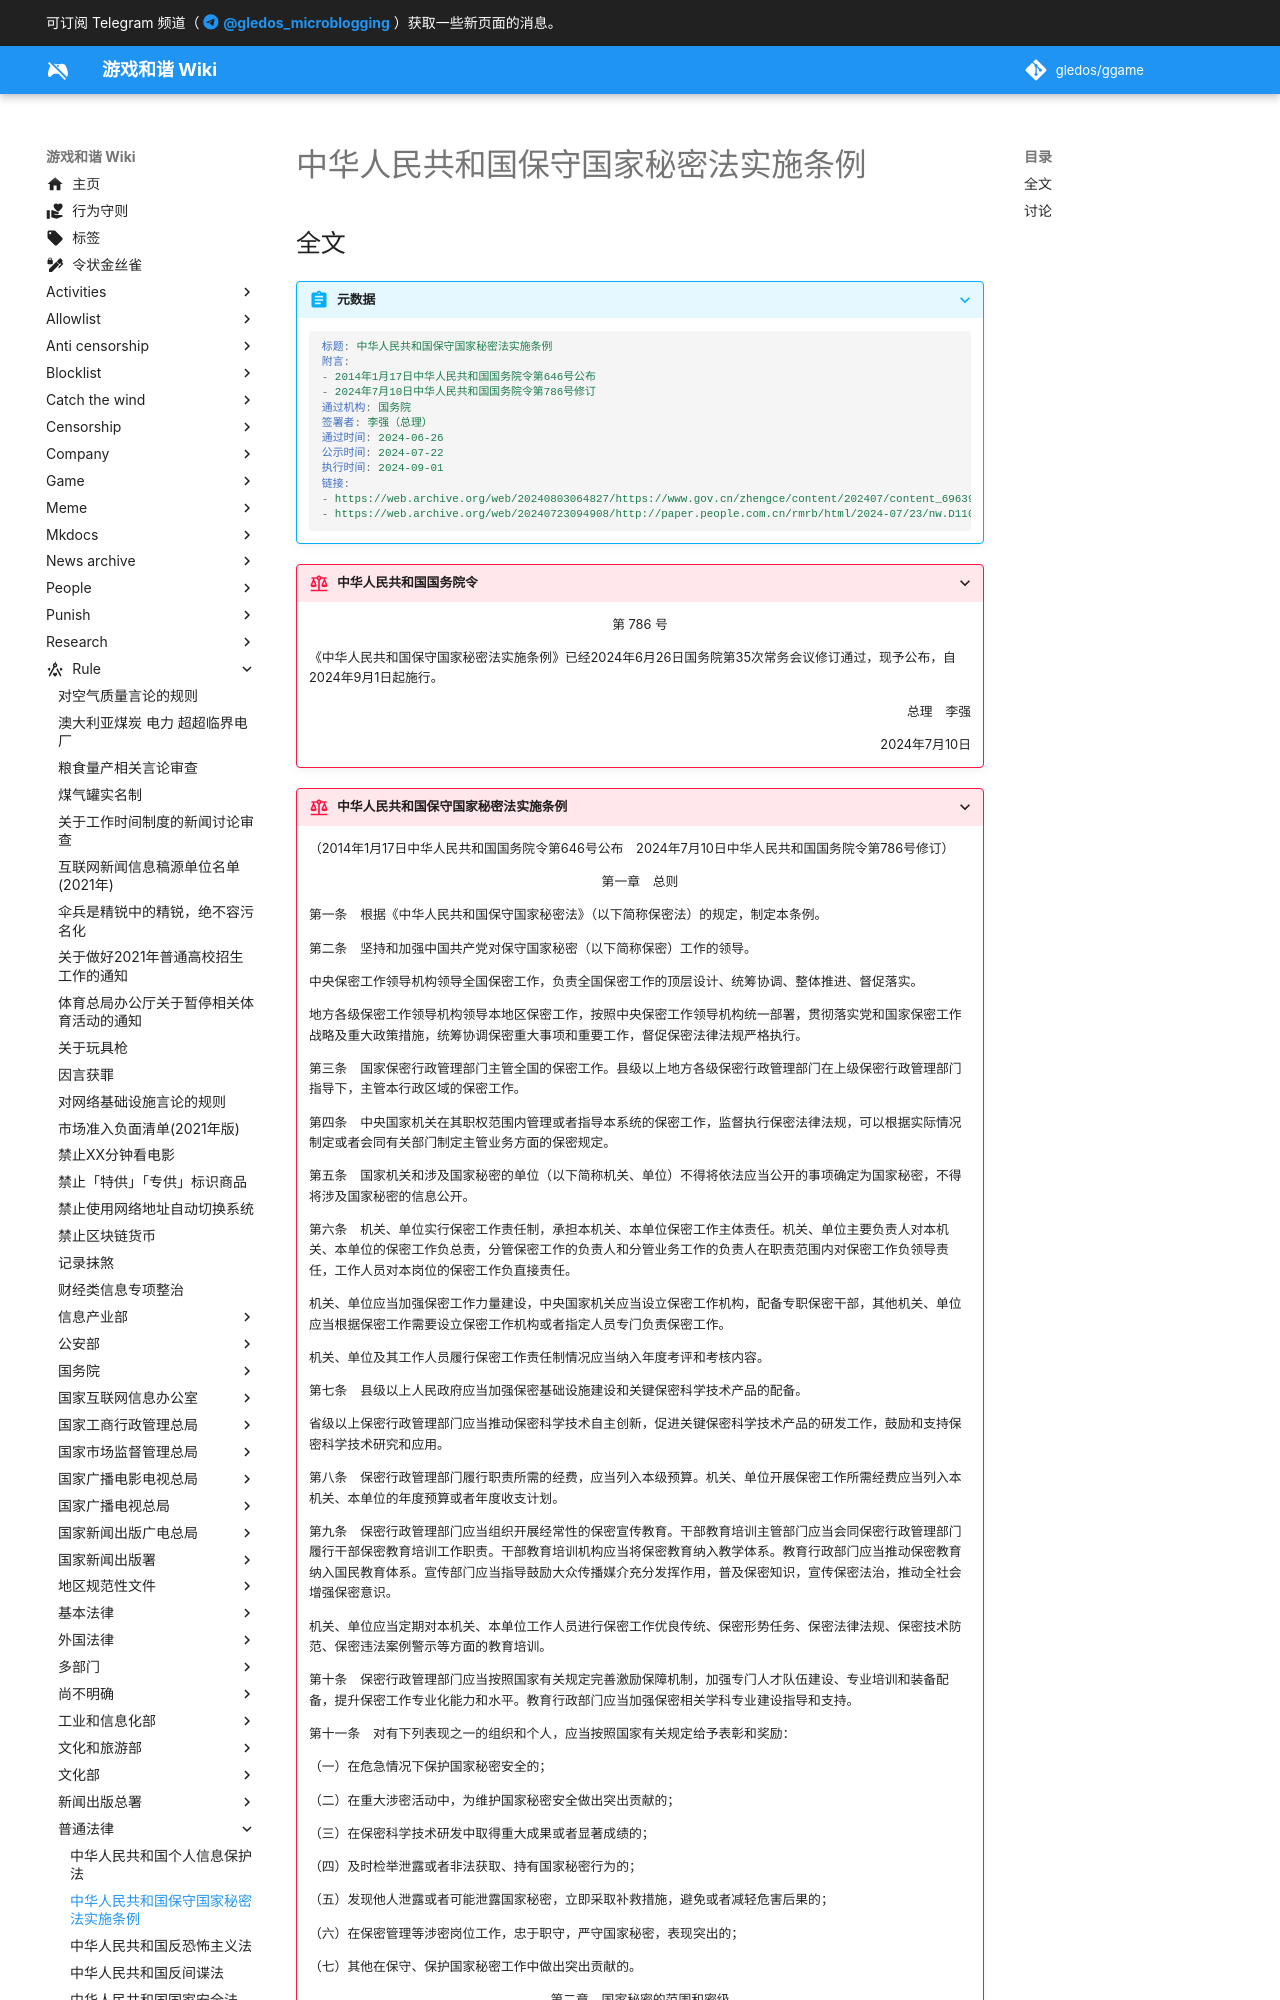

repository: gledos/ggame · page: rule/普通法律/中华人民共和国保守国家秘密法实施条例.html · generator: mkdocs

---
title: "中华人民共和国保守国家秘密法实施条例"
search:
  exclude: true
description:
published: true
date: "2024-08-14T22:43:34"
特殊标签标记: #无标签
editor: markdown
dateCreated: "2024-08-04T16:28:37"
---

## 全文

> [!abstract]+ 元数据
>
> ```yaml
> 标题: 中华人民共和国保守国家秘密法实施条例
> 附言:
> - 2014年1月17日中华人民共和国国务院令第646号公布
> - 2024年7月10日中华人民共和国国务院令第786号修订
> 通过机构: 国务院
> 签署者: 李强（总理）
> 通过时间: 2024-06-26
> 公示时间: 2024-07-22
> 执行时间: 2024-09-01
> 链接:
> - https://web.archive.org/web/20240803064827/https://www.gov.cn/zhengce/content/202407/content_6963933.htm
> - https://web.archive.org/web/20240723094908/http://paper.people.com.cn/rmrb/html/2024-07/23/nw.D110000renmrb_20240723_1-14.htm
> ```

> [!rule]+ 中华人民共和国国务院令 
>
> 第 786 号
> {: align=center }
>
> 《中华人民共和国保守国家秘密法实施条例》已经2024年6月26日国务院第35次常务会议修订通过，现予公布，自2024年9月1日起施行。
>
> 总理　李强
> {: align=right }
>
> 2024年7月10日
> {: align=right }
